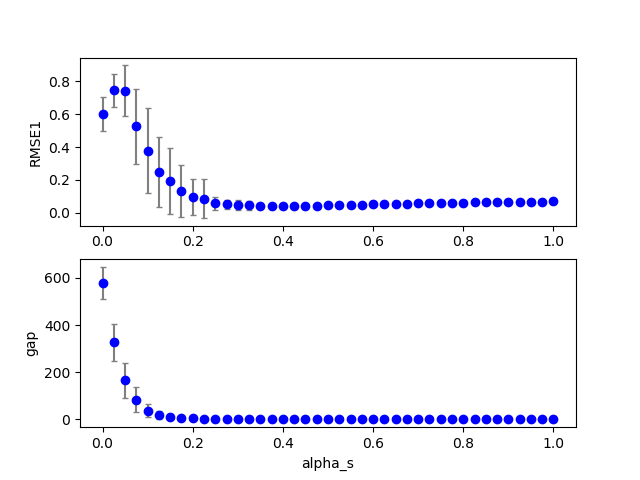

The data file committed next to this chart (first rows):
1, 0, 12, 200, 100, 0.180000, 0.060000, 0.000000, 0.300000, 0.000000, 0.000000, 0.100000, 0.100000, 0.100000, 1.000000, 0.100000, 0.056137, 0.000000, 0.000000
1, 0, 3, 200, 100, 0.18, 0.06, 0.000000, 0.075, 0.000000, 0.000000, 0.1, 0.1, 0.1, 1, 0.1, 0.4007, 0.000000, 49
1, 0, 6, 200, 100, 0.18, 0.06, 0.000000, 0.15, 0.000000, 0.000000, 0.1, 0.1, 0.1, 1, 0.1, 0.05661, 0.000000, 6
1, 0, 20, 200, 100, 0.18, 0.06, 0.000000, 0.5, 0.000000, 0.000000, 0.1, 0.1, 0.1, 1, 0.1, 0.03739, 0.000000, 0.000000
1, 0, 2, 200, 100, 0.18, 0.06, 0.000000, 0.05, 0.000000, 0.000000, 0.1, 0.1, 0.1, 1, 0.1, 1.057, 0.000000, 167
1, 0, 8, 200, 100, 0.18, 0.06, 0.000000, 0.2, 0.000000, 0.000000, 0.1, 0.1, 0.1, 1, 0.1, 0.06742, 0.000000, 4
1, 0, 40, 200, 100, 0.18, 0.06, 0.000000, 1, 0.000000, 0.000000, 0.1, 0.1, 0.1, 1, 0.1, 0.06335, 0.000000, 0.000000
1, 0, 14, 200, 100, 0.18, 0.06, 0.000000, 0.35, 0.000000, 0.000000, 0.1, 0.1, 0.1, 1, 0.1, 0.03328, 0.000000, 0.000000
1, 0, 18, 200, 100, 0.18, 0.06, 0.000000, 0.45, 0.000000, 0.000000, 0.1, 0.1, 0.1, 1, 0.1, 0.03504, 0.000000, 0.000000
1, 0, 15, 200, 100, 0.18, 0.06, 0.000000, 0.375, 0.000000, 0.000000, 0.1, 0.1, 0.1, 1, 0.1, 0.03247, 0.000000, 0.000000
1, 0, 39, 200, 100, 0.18, 0.06, 0.000000, 0.975, 0.000000, 0.000000, 0.1, 0.1, 0.1, 1, 0.1, 0.06189, 0.000000, 0.000000
1, 0, 21, 200, 100, 0.18, 0.06, 0.000000, 0.525, 0.000000, 0.000000, 0.1, 0.1, 0.1, 1, 0.1, 0.03895, 0.000000, 0.000000
1, 0, 38, 200, 100, 0.18, 0.06, 0.000000, 0.95, 0.000000, 0.000000, 0.1, 0.1, 0.1, 1, 0.1, 0.06284, 0.000000, 0.000000
1, 1, 4, 200, 100, 0.18, 0.06, 0.000000, 0.1, 0.000000, 0.000000, 0.1, 0.1, 0.1, 1, 0.1, 0.4707, 0.000000, 51
1, 0, 33, 200, 100, 0.18, 0.06, 0.000000, 0.825, 0.000000, 0.000000, 0.1, 0.1, 0.1, 1, 0.1, 0.06209, 0.000000, 0.000000
1, 0, 10, 200, 100, 0.18, 0.06, 0.000000, 0.25, 0.000000, 0.000000, 0.1, 0.1, 0.1, 1, 0.1, 0.06484, 0.000000, 2
1, 0, 22, 200, 100, 0.18, 0.06, 0.000000, 0.55, 0.000000, 0.000000, 0.1, 0.1, 0.1, 1, 0.1, 0.04093, 0.000000, 0.000000
1, 1, 1, 200, 100, 0.18, 0.06, 0.000000, 0.025, 0.000000, 0.000000, 0.1, 0.1, 0.1, 1, 0.1, 0.8503, 0.000000, 318
1, 0, 0, 200, 100, 0.18, 0.06, 0.000000, 0.000000, 0.000000, 0.000000, 0.1, 0.1, 0.1, 1, 0.1, 0.5971, 0.000000, 594
1, 1, 3, 200, 100, 0.18, 0.06, 0.000000, 0.075, 0.000000, 0.000000, 0.1, 0.1, 0.1, 1, 0.1, 0.4785, 0.000000, 122
1, 0, 24, 200, 100, 0.18, 0.06, 0.000000, 0.6, 0.000000, 0.000000, 0.1, 0.1, 0.1, 1, 0.1, 0.0448, 0.000000, 0.000000
1, 0, 11, 200, 100, 0.18, 0.06, 0.000000, 0.275, 0.000000, 0.000000, 0.1, 0.1, 0.1, 1, 0.1, 0.04538, 0.000000, 1
1, 0, 1, 200, 100, 0.18, 0.06, 0.000000, 0.025, 0.000000, 0.000000, 0.1, 0.1, 0.1, 1, 0.1, 0.6201, 0.000000, 347
1, 0, 9, 200, 100, 0.18, 0.06, 0.000000, 0.225, 0.000000, 0.000000, 0.1, 0.1, 0.1, 1, 0.1, 0.08106, 0.000000, 3
1, 0, 5, 200, 100, 0.18, 0.06, 0.000000, 0.125, 0.000000, 0.000000, 0.1, 0.1, 0.1, 1, 0.1, 0.06053, 0.000000, 7
1, 0, 4, 200, 100, 0.18, 0.06, 0.000000, 0.1, 0.000000, 0.000000, 0.1, 0.1, 0.1, 1, 0.1, 0.1139, 0.000000, 20
1, 0, 17, 200, 100, 0.18, 0.06, 0.000000, 0.425, 0.000000, 0.000000, 0.1, 0.1, 0.1, 1, 0.1, 0.034, 0.000000, 0.000000
1, 0, 13, 200, 100, 0.18, 0.06, 0.000000, 0.325, 0.000000, 0.000000, 0.1, 0.1, 0.1, 1, 0.1, 0.04479, 0.000000, 0.000000
1, 0, 36, 200, 100, 0.18, 0.06, 0.000000, 0.9, 0.000000, 0.000000, 0.1, 0.1, 0.1, 1, 0.1, 0.0613, 0.000000, 0.000000
1, 0, 7, 200, 100, 0.18, 0.06, 0.000000, 0.175, 0.000000, 0.000000, 0.1, 0.1, 0.1, 1, 0.1, 0.06538, 0.000000, 4
1, 0, 32, 200, 100, 0.18, 0.06, 0.000000, 0.8, 0.000000, 0.000000, 0.1, 0.1, 0.1, 1, 0.1, 0.06032, 0.000000, 0.000000
1, 0, 31, 200, 100, 0.18, 0.06, 0.000000, 0.775, 0.000000, 0.000000, 0.1, 0.1, 0.1, 1, 0.1, 0.05909, 0.000000, 0.000000
1, 0, 29, 200, 100, 0.18, 0.06, 0.000000, 0.725, 0.000000, 0.000000, 0.1, 0.1, 0.1, 1, 0.1, 0.05643, 0.000000, 0.000000
1, 1, 2, 200, 100, 0.18, 0.06, 0.000000, 0.05, 0.000000, 0.000000, 0.1, 0.1, 0.1, 1, 0.1, 0.7966, 0.000000, 192
1, 0, 16, 200, 100, 0.18, 0.06, 0.000000, 0.4, 0.000000, 0.000000, 0.1, 0.1, 0.1, 1, 0.1, 0.03362, 0.000000, 0.000000
1, 0, 25, 200, 100, 0.18, 0.06, 0.000000, 0.625, 0.000000, 0.000000, 0.1, 0.1, 0.1, 1, 0.1, 0.04766, 0.000000, 0.000000
1, 0, 26, 200, 100, 0.18, 0.06, 0.000000, 0.65, 0.000000, 0.000000, 0.1, 0.1, 0.1, 1, 0.1, 0.04927, 0.000000, 0.000000
1, 0, 30, 200, 100, 0.18, 0.06, 0.000000, 0.75, 0.000000, 0.000000, 0.1, 0.1, 0.1, 1, 0.1, 0.05999, 0.000000, 0.000000
1, 0, 19, 200, 100, 0.18, 0.06, 0.000000, 0.475, 0.000000, 0.000000, 0.1, 0.1, 0.1, 1, 0.1, 0.03543, 0.000000, 0.000000
1, 0, 37, 200, 100, 0.18, 0.06, 0.000000, 0.925, 0.000000, 0.000000, 0.1, 0.1, 0.1, 1, 0.1, 0.06165, 0.000000, 0.000000
1, 0, 27, 200, 100, 0.18, 0.06, 0.000000, 0.675, 0.000000, 0.000000, 0.1, 0.1, 0.1, 1, 0.1, 0.05219, 0.000000, 0.000000
1, 0, 23, 200, 100, 0.18, 0.06, 0.000000, 0.575, 0.000000, 0.000000, 0.1, 0.1, 0.1, 1, 0.1, 0.04215, 0.000000, 0.000000
1, 1, 0, 200, 100, 0.18, 0.06, 0.000000, 0.000000, 0.000000, 0.000000, 0.1, 0.1, 0.1, 1, 0.1, 0.6177, 0.000000, 508
1, 1, 6, 200, 100, 0.18, 0.06, 0.000000, 0.15, 0.000000, 0.000000, 0.1, 0.1, 0.1, 1, 0.1, 0.05442, 0.000000, 19
1, 0, 35, 200, 100, 0.18, 0.06, 0.000000, 0.875, 0.000000, 0.000000, 0.1, 0.1, 0.1, 1, 0.1, 0.06208, 0.000000, 0.000000
1, 1, 5, 200, 100, 0.18, 0.06, 0.000000, 0.125, 0.000000, 0.000000, 0.1, 0.1, 0.1, 1, 0.1, 0.06941, 0.000000, 29
1, 0, 28, 200, 100, 0.18, 0.06, 0.000000, 0.7, 0.000000, 0.000000, 0.1, 0.1, 0.1, 1, 0.1, 0.05451, 0.000000, 0.000000
1, 0, 34, 200, 100, 0.18, 0.06, 0.000000, 0.85, 0.000000, 0.000000, 0.1, 0.1, 0.1, 1, 0.1, 0.06303, 0.000000, 0.000000
1, 1, 8, 200, 100, 0.18, 0.06, 0.000000, 0.2, 0.000000, 0.000000, 0.1, 0.1, 0.1, 1, 0.1, 0.0682, 0.000000, 13
1, 1, 9, 200, 100, 0.18, 0.06, 0.000000, 0.225, 0.000000, 0.000000, 0.1, 0.1, 0.1, 1, 0.1, 0.07813, 0.000000, 6
1, 1, 11, 200, 100, 0.18, 0.06, 0.000000, 0.275, 0.000000, 0.000000, 0.1, 0.1, 0.1, 1, 0.1, 0.08243, 0.000000, 2
1, 1, 17, 200, 100, 0.18, 0.06, 0.000000, 0.425, 0.000000, 0.000000, 0.1, 0.1, 0.1, 1, 0.1, 0.04113, 0.000000, 0.000000
1, 1, 19, 200, 100, 0.18, 0.06, 0.000000, 0.475, 0.000000, 0.000000, 0.1, 0.1, 0.1, 1, 0.1, 0.04546, 0.000000, 0.000000
1, 1, 21, 200, 100, 0.18, 0.06, 0.000000, 0.525, 0.000000, 0.000000, 0.1, 0.1, 0.1, 1, 0.1, 0.04636, 0.000000, 0.000000
1, 1, 7, 200, 100, 0.18, 0.06, 0.000000, 0.175, 0.000000, 0.000000, 0.1, 0.1, 0.1, 1, 0.1, 0.06602, 0.000000, 20
1, 1, 22, 200, 100, 0.18, 0.06, 0.000000, 0.55, 0.000000, 0.000000, 0.1, 0.1, 0.1, 1, 0.1, 0.04661, 0.000000, 0.000000
1, 1, 20, 200, 100, 0.18, 0.06, 0.000000, 0.5, 0.000000, 0.000000, 0.1, 0.1, 0.1, 1, 0.1, 0.04493, 0.000000, 0.000000
1, 1, 16, 200, 100, 0.18, 0.06, 0.000000, 0.4, 0.000000, 0.000000, 0.1, 0.1, 0.1, 1, 0.1, 0.03866, 0.000000, 0.000000
1, 1, 12, 200, 100, 0.18, 0.06, 0.000000, 0.3, 0.000000, 0.000000, 0.1, 0.1, 0.1, 1, 0.1, 0.06906, 0.000000, 1
1, 1, 24, 200, 100, 0.18, 0.06, 0.000000, 0.6, 0.000000, 0.000000, 0.1, 0.1, 0.1, 1, 0.1, 0.04929, 0.000000, 0.000000
1, 1, 26, 200, 100, 0.18, 0.06, 0.000000, 0.65, 0.000000, 0.000000, 0.1, 0.1, 0.1, 1, 0.1, 0.05178, 0.000000, 0.000000
... 2,399 more rows
